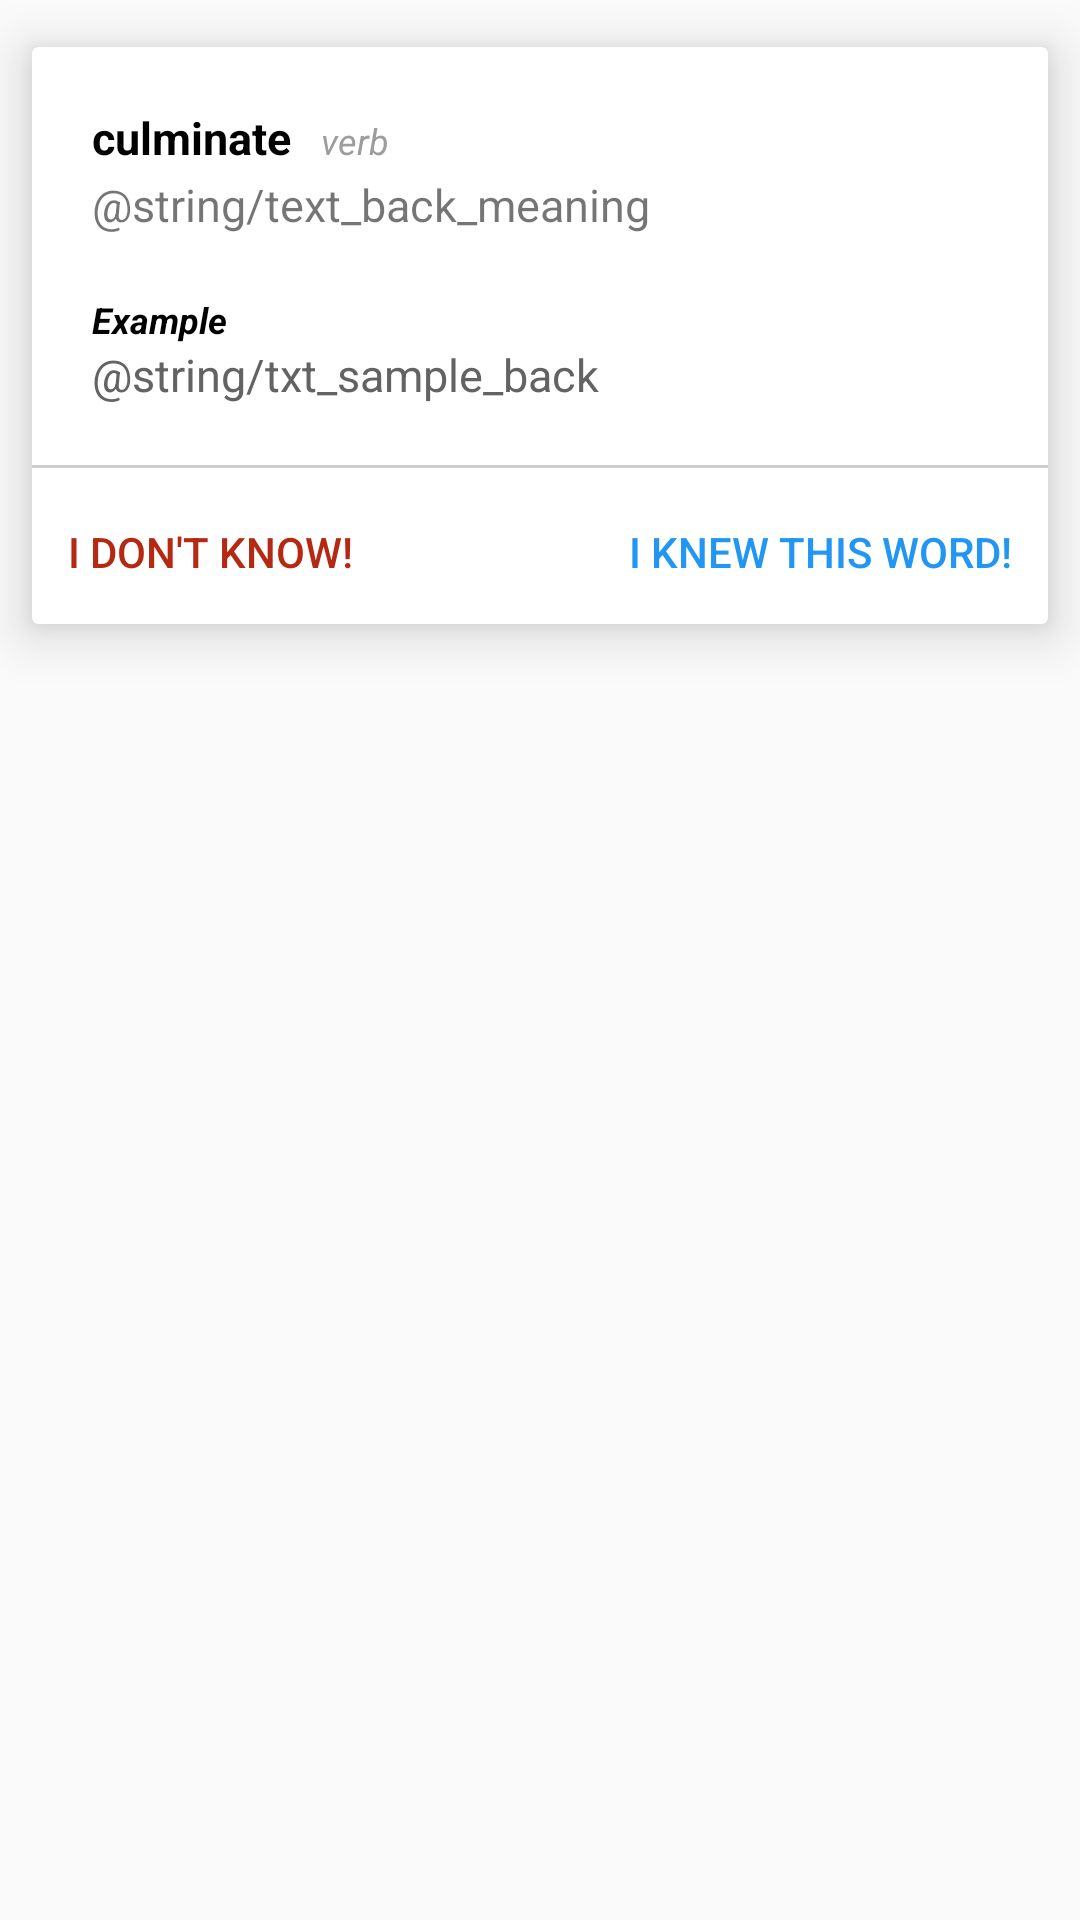

This screen was rendered from an Android layout file. Write that file and the resources it references.
<!-- AndroidManifest.xml: application theme AppTheme -->
<!-- res/layout/layout_card_back.xml -->
<?xml version="1.0" encoding="utf-8"?>
<LinearLayout xmlns:android="http://schemas.android.com/apk/res/android"
              xmlns:app="http://schemas.android.com/apk/res-auto"
              xmlns:tools="http://schemas.android.com/tools"
              android:layout_width="match_parent"
              android:layout_height="wrap_content"
              android:layout_marginTop="10dp"
              android:orientation="vertical"
              tools:context=".presenter.MainActivity">

    <android.support.v7.widget.CardView
        android:layout_width="match_parent"
        android:layout_height="wrap_content"
        app:cardElevation="10dp"
        app:cardUseCompatPadding="true">

        <RelativeLayout
            android:layout_width="match_parent"
            android:layout_height="wrap_content"
            android:orientation="vertical">

            <RelativeLayout
                android:id="@+id/card_back_container"
                android:layout_width="match_parent"
                android:layout_height="wrap_content"
                android:padding="20dp">

                <TextView
                    android:id="@+id/txtWord_cardback"
                    android:layout_width="wrap_content"
                    android:layout_height="wrap_content"
                    android:layout_alignParentLeft="true"
                    android:layout_alignParentTop="true"
                    android:text="culminate"
                    android:textColor="@android:color/black"
                    android:textSize="15sp"
                    android:textStyle="bold"/>

                <TextView
                    android:id="@+id/txtType_cardback"
                    android:layout_width="wrap_content"
                    android:layout_height="wrap_content"
                    android:layout_alignBaseline="@+id/txtWord_cardback"
                    android:layout_marginLeft="10dp"
                    android:layout_toRightOf="@+id/txtWord_cardback"
                    android:text="verb"
                    android:textColor="@color/colorGrayText"
                    android:textSize="12sp"
                    android:textStyle="italic"/>


                <TextView
                    android:id="@+id/txtMeaning_cardback"
                    android:layout_width="match_parent"
                    android:layout_height="wrap_content"
                    android:layout_below="@+id/txtWord_cardback"
                    android:layout_marginTop="2dp"
                    android:text="@string/text_back_meaning"
                    android:textSize="15sp"/>


                <TextView
                    android:id="@+id/txtLabelExample_cardback"
                    android:layout_width="match_parent"
                    android:layout_height="wrap_content"
                    android:layout_below="@id/txtMeaning_cardback"
                    android:layout_marginTop="20dp"
                    android:text="Example"
                    android:textColor="@android:color/black"
                    android:textSize="12sp"
                    android:textStyle="bold|italic"/>

                <TextView
                    android:id="@+id/txtExample_cardback"
                    android:layout_width="match_parent"
                    android:layout_height="wrap_content"
                    android:layout_below="@+id/txtLabelExample_cardback"
                    android:text="@string/txt_sample_back"
                    android:textColor="@color/colorGrayTextDark"
                    android:textSize="15sp"/>

            </RelativeLayout>

            <View
                android:id="@+id/card_back_line"
                android:layout_width="match_parent"
                android:layout_height="1dp"
                android:layout_below="@+id/card_back_container"
                android:layout_marginBottom="4dp"
                android:background="#33000000"/>

            <RelativeLayout
                android:layout_width="match_parent"
                android:layout_height="wrap_content"
                android:layout_below="@id/card_back_line">

                <Button
                    android:id="@+id/btnNo_cardback"
                    style="@style/Widget.AppCompat.Button.Borderless"
                    android:layout_width="wrap_content"
                    android:layout_height="wrap_content"
                    android:layout_alignParentLeft="true"
                    android:layout_alignParentTop="true"
                    android:layout_gravity="center_horizontal"
                    android:onClick="onClickBtnFront"
                    android:text="@string/btn_negative_card_back"
                    android:textColor="@color/colorRed"/>

                <Button
                    android:id="@+id/btnYes_cardback"
                    style="@style/Widget.AppCompat.Button.Borderless"
                    android:layout_width="wrap_content"
                    android:layout_height="wrap_content"
                    android:layout_alignParentRight="true"
                    android:layout_alignParentTop="true"
                    android:layout_gravity="center_horizontal"
                    android:text="@string/btn_positive_card_back"
                    android:textColor="@color/colorPrimary"/>

            </RelativeLayout>

            <com.airbnb.lottie.LottieAnimationView
                android:id="@+id/animation_view"
                android:layout_width="wrap_content"
                android:layout_height="wrap_content"
                android:layout_centerInParent="true"
                android:visibility="invisible"
                app:lottie_autoPlay="true"
                app:lottie_fileName="np_spinner.json"
                app:lottie_loop="true"/>

        </RelativeLayout>

    </android.support.v7.widget.CardView>


</LinearLayout>
<!-- resources referenced by this layout -->
<resources>
  <color name="colorGrayText">#9e9d9d</color>
  <color name="colorGrayTextDark">#636363</color>
  <color name="colorPrimary">#2196F3</color>
  <color name="colorRed">#b52913</color>
  <string name="btn_negative_card_back">I Don\'t Know!</string>
  <string name="btn_positive_card_back">I Knew this Word!</string>
  <style name="AppTheme" parent="Theme.AppCompat.Light.NoActionBar">
          
          <item name="colorPrimary">@color/colorPrimary</item>
          <item name="colorPrimaryDark">@color/colorPrimaryDark</item>
          <item name="colorAccent">@color/colorAccent</item>
      </style>
  <color name="colorPrimaryDark">#1976D2</color>
  <color name="colorAccent">#009688</color>
</resources>
